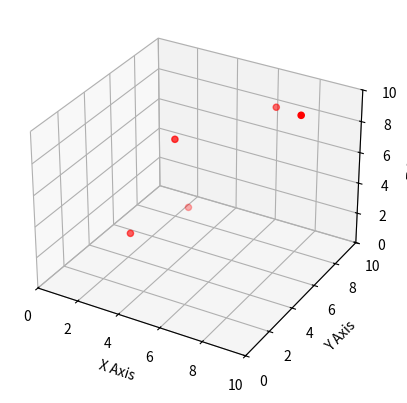

The matplotlib source for this figure:
import matplotlib.pyplot as plt
from mpl_toolkits.mplot3d import Axes3D
import numpy as np
import time

# Function to generate random data for the example
def generate_data():
    x = np.random.rand(5) * 10
    y = np.random.rand(5) * 10
    z = np.random.rand(5) * 10
    return x, y, z

# Set up the figure
fig = plt.figure()
ax = fig.add_subplot(111, projection='3d')
sc = ax.scatter([], [], [], c='r', marker='o')

ax.set_xlabel('X Axis')
ax.set_ylabel('Y Axis')
ax.set_zlabel('Z Axis')
ax.set_xlim(0, 10)
ax.set_ylim(0, 10)
ax.set_zlim(0, 10)

plt.ion()  # Turn on interactive mode

# Real-time updating loop
for _ in range(50):  # Adjust the number of iterations as needed
    time.sleep(0.2)  # Simulate some data generation delay
    
    # Generate new data
    x, y, z = generate_data()

    # Update the scatter plot
    sc._offsets3d = (x, y, z)

    # Draw the updated plot
    plt.draw()
    plt.pause(0.1)

plt.ioff()  # Turn off interactive mode (optional)
plt.show()